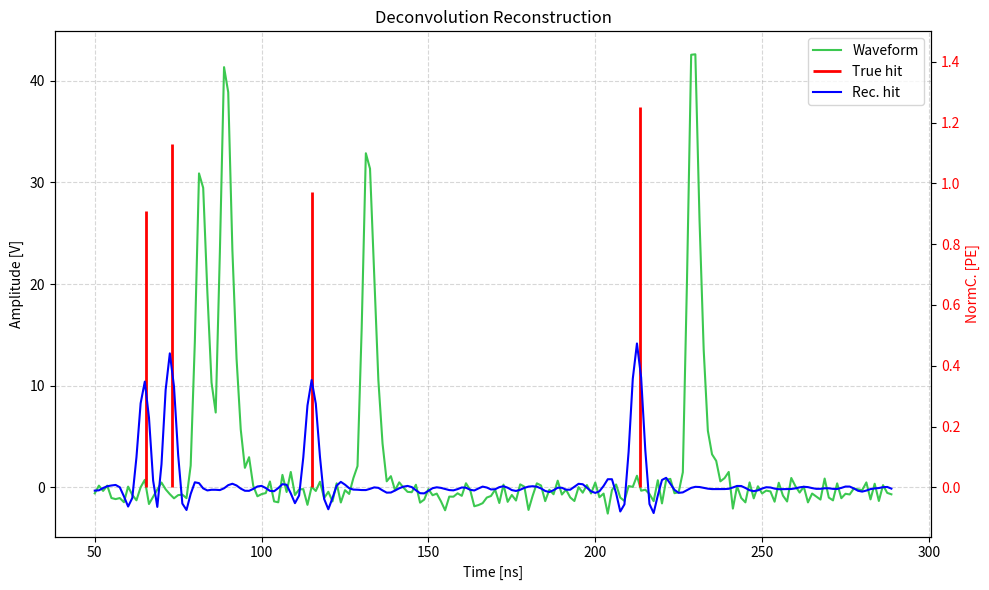

Write the Python code that produced this figure.
import numpy as np
from numpy import fft
from scipy.ndimage import gaussian_filter1d
import matplotlib.pyplot as plt
from scipy.signal import fftconvolve

dt_ns = 1.25
DTYPE = np.float32
POPT_GS = [75.99, 0.100, 1.927, 979.18665858, 1.177, -0.406]

def gaussian_smeared_biexponential(t, A, tau_rise, tau_fall, t0, sigma):
    t = np.asarray(t, dtype=DTYPE)
    output = np.zeros_like(t, dtype=DTYPE)
    mask = t >= t0
    dt = t[mask] - t0
    output[mask] = A * (np.exp(-dt / tau_fall) - np.exp(-dt / tau_rise))
    dt_sample = t[1] - t[0]
    smoothed = gaussian_filter1d(output, sigma / dt_sample, mode="constant", axis=0)
    return smoothed

def true_hits(timeaxis, t_starts, heights, widths):
    dt = timeaxis[1] - timeaxis[0]
    x = np.zeros_like(timeaxis, dtype=np.float32)
    w = widths
    for ts, h in zip(t_starts, heights):
        i0 = int((ts - timeaxis[0]) / dt)
        n  = int(w / dt)
        x[i0:i0+n] += h
    return x

def waveform_from_hits(timeaxis, t_hits, h, height, box_width_ns=1.25):
    x = true_hits(timeaxis, t_hits, height, widths=box_width_ns)
    y = fftconvolve(x, h, mode="full")[:len(timeaxis)]
    return y, x

# Filter from paper
def custom_lowpass_filter(N, dt_ns):
    """
    Custom-defined low-pass filter from the paper (Figure 3):
    - 1 for f < 100 MHz
    - Gaussian rolloff from 100-300 MHz (mean=100, sigma=40)
    - 0 for f > 300 MHz
    """
    freqs_hz = fft.fftfreq(N, d=dt_ns * 1e-9)  # Hz
    freqs_mhz = np.abs(freqs_hz) / 1e6           # MHz

    filt = np.ones(N, dtype=np.float64)
    rolloff = (freqs_mhz >= 100) & (freqs_mhz <= 300)
    filt[rolloff] = np.exp(-0.5 * ((freqs_mhz[rolloff] - 100) / 40) ** 2)
    filt[freqs_mhz > 300] = 0.0
    return filt

# Deconvolution function
def deconvolve_hits(m_t, r_calib, filt, eps=1e-12):
    """
    u_rec(t) = F^{-1}[ F[m(t)] * filter(f) / F[r_calib(t)] ]
    """
    M = fft.fft(m_t)
    R = fft.fft(r_calib)
    U_rec = M * filt / (R + eps)
    return np.real(fft.ifft(U_rec))

t = np.arange(50, 290, dt_ns, dtype=np.float32)
N = len(t)

t_hits = np.array([65.3, 73.2, 115.2, 213.3], dtype=DTYPE)
height = np.array([0.91, 1.13, 0.97, 1.25], dtype=DTYPE)

A = POPT_GS[0]
tau_rise = POPT_GS[1]
tau_fall = POPT_GS[2]
sigma = POPT_GS[4]

t_template = np.arange(0, N * dt_ns, dt_ns, dtype=DTYPE)[:N]
g = gaussian_smeared_biexponential(t_template, A, tau_rise, tau_fall, t0=16.0, sigma=sigma)

# Convolve to get waveform
y, x = waveform_from_hits(t, t_hits, g, height, dt_ns)

# Add noise + pedestal
noise_sigma = 0.8050
n = np.random.normal(0, noise_sigma, size=N).astype(DTYPE)
y_noisy = y + n + POPT_GS[5]  # measured waveform m(t)

# r_calib must be same length as waveform,
r_calib = np.zeros(N, dtype=np.float64)
r_calib[:len(g)] = g

filt = custom_lowpass_filter(N, dt_ns)
u_rec = deconvolve_hits(y_noisy, r_calib, filt)

# Plotting
fig, ax1 = plt.subplots(figsize=(10, 6))

ax1.plot(t, y_noisy, color="#3CC850", label="Waveform")
ax1.set_xlabel("Time [ns]")
ax1.set_ylabel("Amplitude [V]")

ax1r = ax1.twinx()
ax1r.vlines(t_hits, 0, height, color="r", linewidth=2, label="True hit")
ax1r.plot(t, u_rec, color="blue", label="Rec. hit")
ax1r.set_ylabel("NormC. [PE]", color="r")
ax1r.tick_params(axis="y", labelcolor="r")

# align zeros
y_min, y_max = ax1.get_ylim()
frac_zero = -y_min / (y_max - y_min)
pe_max = 1.5
ax1r.set_ylim(-frac_zero * pe_max / (1 - frac_zero), pe_max)

lines1, labels1 = ax1.get_legend_handles_labels()
lines2, labels2 = ax1r.get_legend_handles_labels()
ax1.legend(lines1 + lines2, labels1 + labels2)
ax1.grid(True, linestyle="--", alpha=0.5)
ax1.set_title("Deconvolution Reconstruction")

plt.tight_layout()
plt.show()
